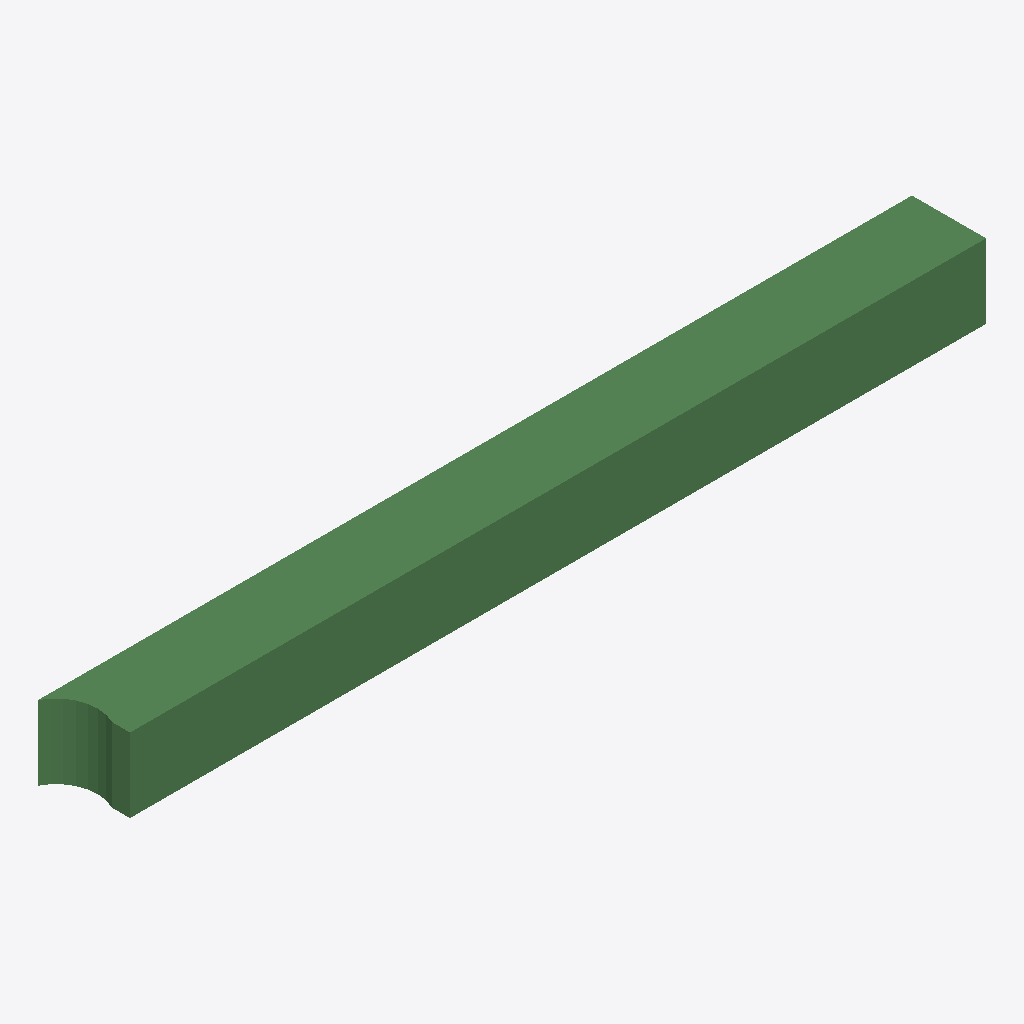
Isometric view of an IFC building model (IFC-SPF (STEP), schema IFC2X3, length unit metre), seen from the south-west, elements coloured by IFC class: 1 beam (green).
Extent 4716.6 m × 400.0 m × 400.0 m (x, y, z). Storeys (1): Default Building Storey at 0.00 m. Elements (1): 1 IfcBeam.

HEADER;
FILE_DESCRIPTION(('ViewDefinition [CoordinationView]'),'2;1');
FILE_NAME('/Users/macbook/Desktop/BIM/data/rst_advanced/IfcBeam295.ifc','2018-08-31T00:07:50-0400',('Unknown Author','info@ifctoolsproject.com'),('Unknown Organization'),'IFC Tools Project - IFC2x3 Java Toolbox','IFC2x3 Java Toolbox 2.0','Unknown Authorizer');
FILE_SCHEMA(('IFC2X3'));
ENDSEC;
DATA;
#108=IFCPROJECT('0zHkV7UqHERB0QeB$p36Mh',#100,'Default Project','Description of Default Project',$,$,$,(#103),#107);
#110=IFCBUILDING('0ucAnwSrD5vvc8TmdIsiC7',#100,'Default Building','Description',$,#109,$,$,.ELEMENT.,$,$,$);
#111=IFCBUILDINGSTOREY('2PrH2Va8v75freNGXlTtg8',#100,'Default Building Storey','Description',$,#109,$,$,.ELEMENT.,$);
#1=IFCBEAM('2UD3D7uxP8kecbbBCRtzDl',#2,'M_Concrete-Rectangular Beam:400 x 800mm:152041',$,'M_Concrete-Rectangular Beam:400 x 800mm:69975',#3,#4,'152041');
ENDSEC;
